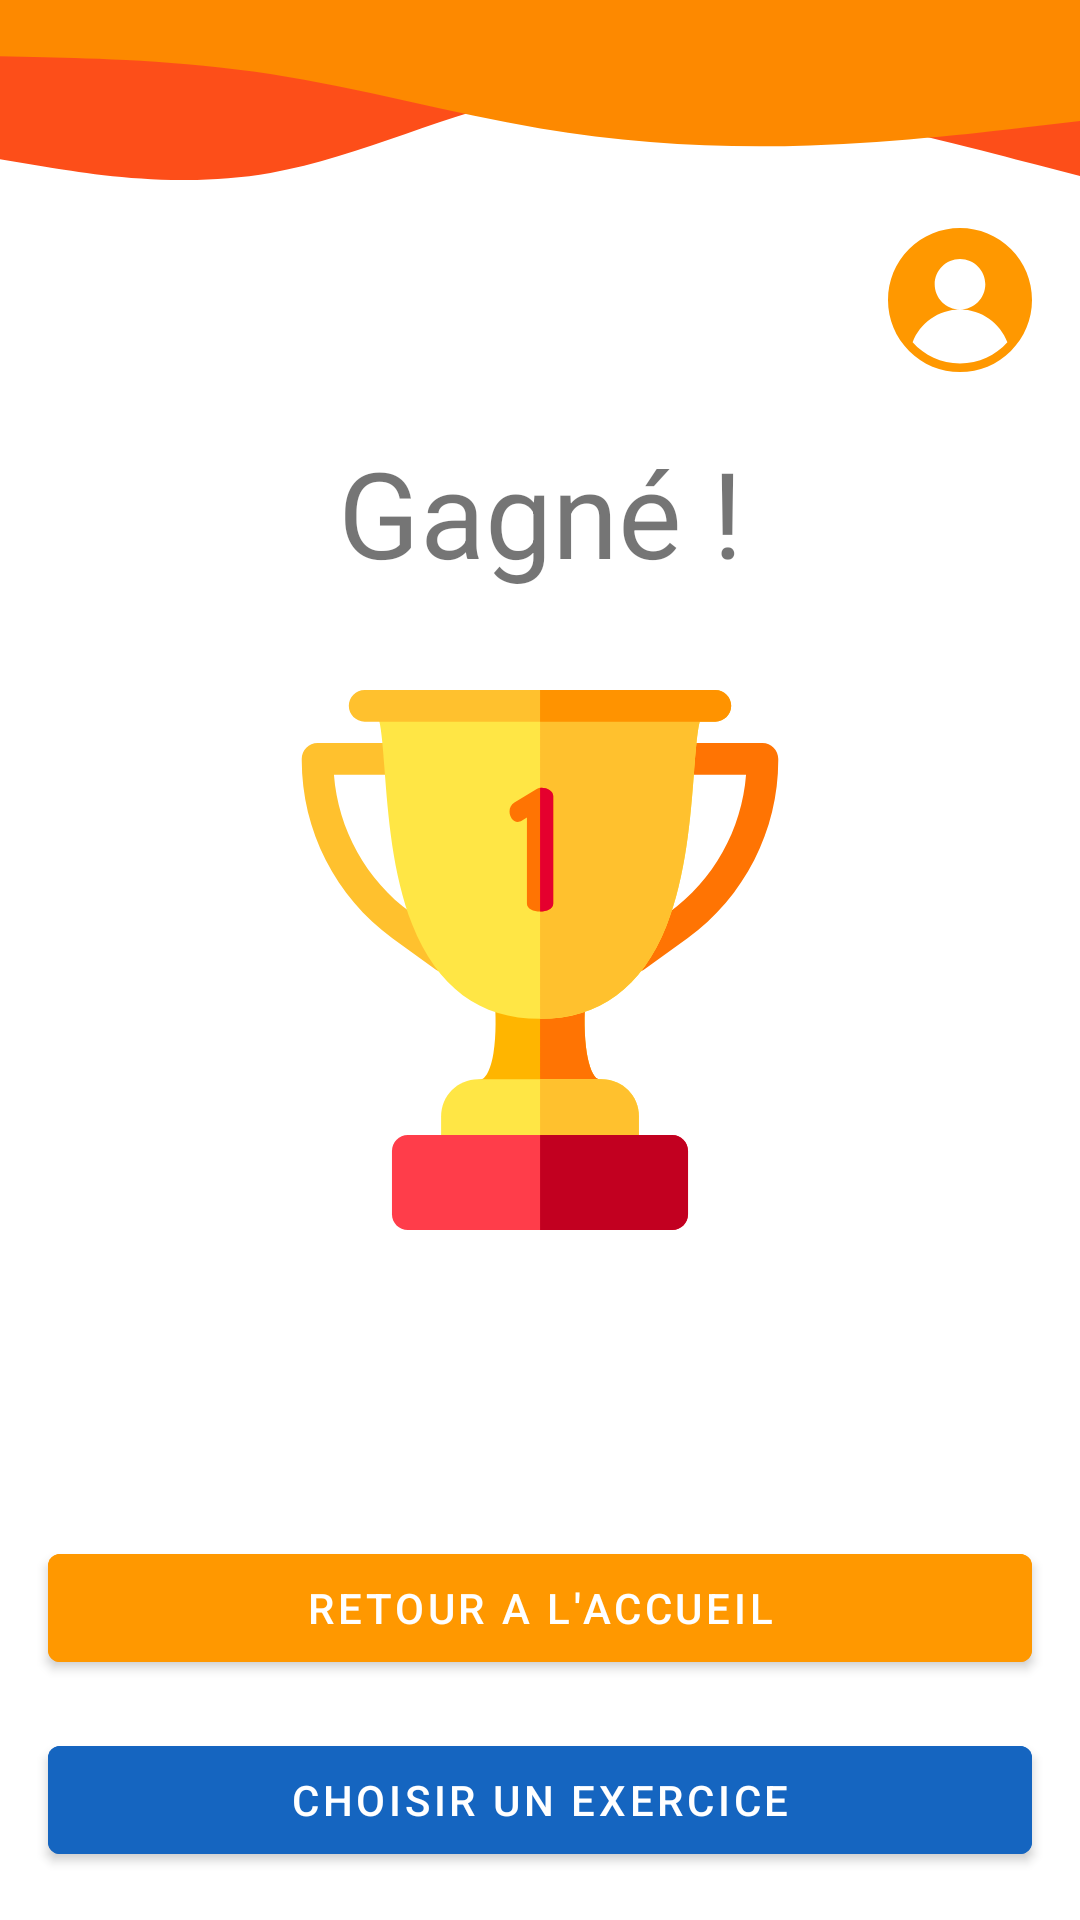

The Android layout XML behind this screen, and the referenced resources:
<!-- AndroidManifest.xml: application theme Theme.EcoleDesLoustics -->
<!-- res/layout/activity_win.xml -->
<?xml version="1.0" encoding="utf-8"?>
<androidx.constraintlayout.widget.ConstraintLayout xmlns:android="http://schemas.android.com/apk/res/android"
    xmlns:app="http://schemas.android.com/apk/res-auto"
    xmlns:tools="http://schemas.android.com/tools"
    android:layout_width="match_parent"
    android:layout_height="match_parent"
    tools:context=".end_game.WinActivity">

    <ImageView
        android:id="@+id/idIVHeader"
        android:layout_width="0dp"
        android:layout_height="wrap_content"
        android:contentDescription="@string/header_desc"
        android:scaleType="fitXY"
        app:layout_constraintEnd_toEndOf="parent"
        app:layout_constraintStart_toStartOf="parent"
        app:layout_constraintTop_toTopOf="parent"
        app:srcCompat="@drawable/ic_wave_orange" />

    <ImageButton
        android:id="@+id/idIBUser"
        android:layout_width="48dp"
        android:layout_height="48dp"
        android:layout_marginTop="16dp"
        android:layout_marginEnd="16dp"
        android:background="?attr/selectableItemBackgroundBorderless"
        android:scaleType="fitXY"
        android:src="@drawable/ic_user"
        android:tint="@color/orange_200"
        app:layout_constraintEnd_toEndOf="parent"
        app:layout_constraintTop_toBottomOf="@+id/idIVHeader" />

    <ImageView
        android:id="@+id/idIVWin"
        android:layout_width="180sp"
        android:layout_height="180sp"
        app:layout_constraintBottom_toBottomOf="parent"
        app:layout_constraintEnd_toEndOf="parent"
        app:layout_constraintStart_toStartOf="parent"
        app:layout_constraintTop_toTopOf="parent"
        app:srcCompat="@drawable/ic_trophy" />

    <TextView
        android:id="@+id/idTVWin"
        android:layout_width="wrap_content"
        android:layout_height="wrap_content"
        android:layout_marginTop="20dp"
        android:text="@string/win"
        android:textSize="40sp"
        app:layout_constraintEnd_toEndOf="parent"
        app:layout_constraintStart_toStartOf="parent"
        app:layout_constraintTop_toBottomOf="@+id/idIBUser" />

    <com.google.android.material.button.MaterialButton
        android:id="@+id/idBTHome"
        android:layout_width="match_parent"
        android:layout_height="wrap_content"
        android:layout_margin="16dp"
        android:backgroundTint="@color/orange_200"
        android:text="@string/home"
        app:layout_constraintBottom_toTopOf="@+id/idBTChoice"
        app:layout_constraintEnd_toEndOf="parent"
        app:layout_constraintStart_toStartOf="parent" />

    <com.google.android.material.button.MaterialButton
        android:id="@+id/idBTChoice"
        android:layout_width="match_parent"
        android:layout_height="wrap_content"
        android:layout_margin="16dp"
        android:backgroundTint="@color/blue_200"
        android:text="@string/choice"
        app:layout_constraintBottom_toBottomOf="parent"
        app:layout_constraintEnd_toEndOf="parent"
        app:layout_constraintStart_toStartOf="parent" />

</androidx.constraintlayout.widget.ConstraintLayout>
<!-- resources referenced by this layout -->
<resources>
  <color name="blue_200">#ff1565c0</color>
  <color name="orange_200">#ffff9800</color>
  <!-- drawable ic_trophy: vector/xml drawable (drawable, 4346 chars, omitted) -->
  <!-- drawable ic_user (drawable) -->
  <vector xmlns:android="http://schemas.android.com/apk/res/android"
      android:width="512dp"
      android:height="512dp"
      android:viewportWidth="512"
      android:viewportHeight="512">
    <path
        android:fillColor="#FF000000"
        android:pathData="M437.02,74.981C388.667,26.629 324.38,0 256,0S123.333,26.629 74.98,74.981C26.629,123.333 0,187.62 0,256s26.629,132.667 74.98,181.019C123.333,485.371 187.62,512 256,512s132.667,-26.629 181.02,-74.981C485.371,388.667 512,324.38 512,256S485.371,123.333 437.02,74.981zM256,482c-66.869,0 -127.037,-29.202 -168.452,-75.511C113.223,338.422 178.948,290 256,290c-49.706,0 -90,-40.294 -90,-90s40.294,-90 90,-90s90,40.294 90,90s-40.294,90 -90,90c77.052,0 142.777,48.422 168.452,116.489C383.037,452.798 322.869,482 256,482z"/>
  </vector>
  <!-- drawable ic_wave_orange (drawable) -->
  <vector android:height="60dp" android:viewportHeight="150.35"
      android:viewportWidth="675" android:width="269.37146dp" xmlns:android="http://schemas.android.com/apk/res/android">
      <path android:fillColor="#fd4e19" android:pathData="M0,133L28.2,139.2C56.3,145.3 112.7,157.7 169,144.5C225.3,131.3 281.7,92.7 337.8,79C394,65.3 450,76.7 506.2,92.2C562.3,107.7 618.7,127.3 646.8,137.2L675,147L675,0L646.8,0C618.7,0 562.3,0 506.2,0C450,0 394,0 337.8,0C281.7,0 225.3,0 169,0C112.7,0 56.3,0 28.2,0L0,0Z"/>
      <path android:fillColor="#fd8900" android:pathData="M0,47L28.2,47.8C56.3,48.7 112.7,50.3 169,61.8C225.3,73.3 281.7,94.7 337.8,107.3C394,120 450,124 506.2,121.5C562.3,119 618.7,110 646.8,105.5L675,101L675,0L646.8,0C618.7,0 562.3,0 506.2,0C450,0 394,0 337.8,0C281.7,0 225.3,0 169,0C112.7,0 56.3,0 28.2,0L0,0Z"/>
  </vector>
  <string name="choice">CHOISIR UN EXERCICE</string>
  <string name="header_desc">header</string>
  <string name="home">RETOUR A L\'ACCUEIL</string>
  <string name="win">Gagné !</string>
  <style name="Theme.EcoleDesLoustics" parent="Theme.MaterialComponents.DayNight.NoActionBar">
          
          <item name="colorPrimary">@color/purple_500</item>
          <item name="colorPrimaryVariant">@color/purple_700</item>
          <item name="colorOnPrimary">@color/white</item>
          
          <item name="colorSecondary">@color/teal_200</item>
          <item name="colorSecondaryVariant">@color/teal_700</item>
          <item name="colorOnSecondary">@color/black</item>
          
          <item name="android:statusBarColor" tools:targetApi="l">?attr/colorPrimaryVariant</item>
          
      </style>
  <color name="purple_500">#FF6200EE</color>
  <color name="purple_700">#FF3700B3</color>
  <color name="white">#FFFFFFFF</color>
  <color name="teal_200">#FF03DAC5</color>
  <color name="teal_700">#FF018786</color>
  <color name="black">#FF000000</color>
</resources>
